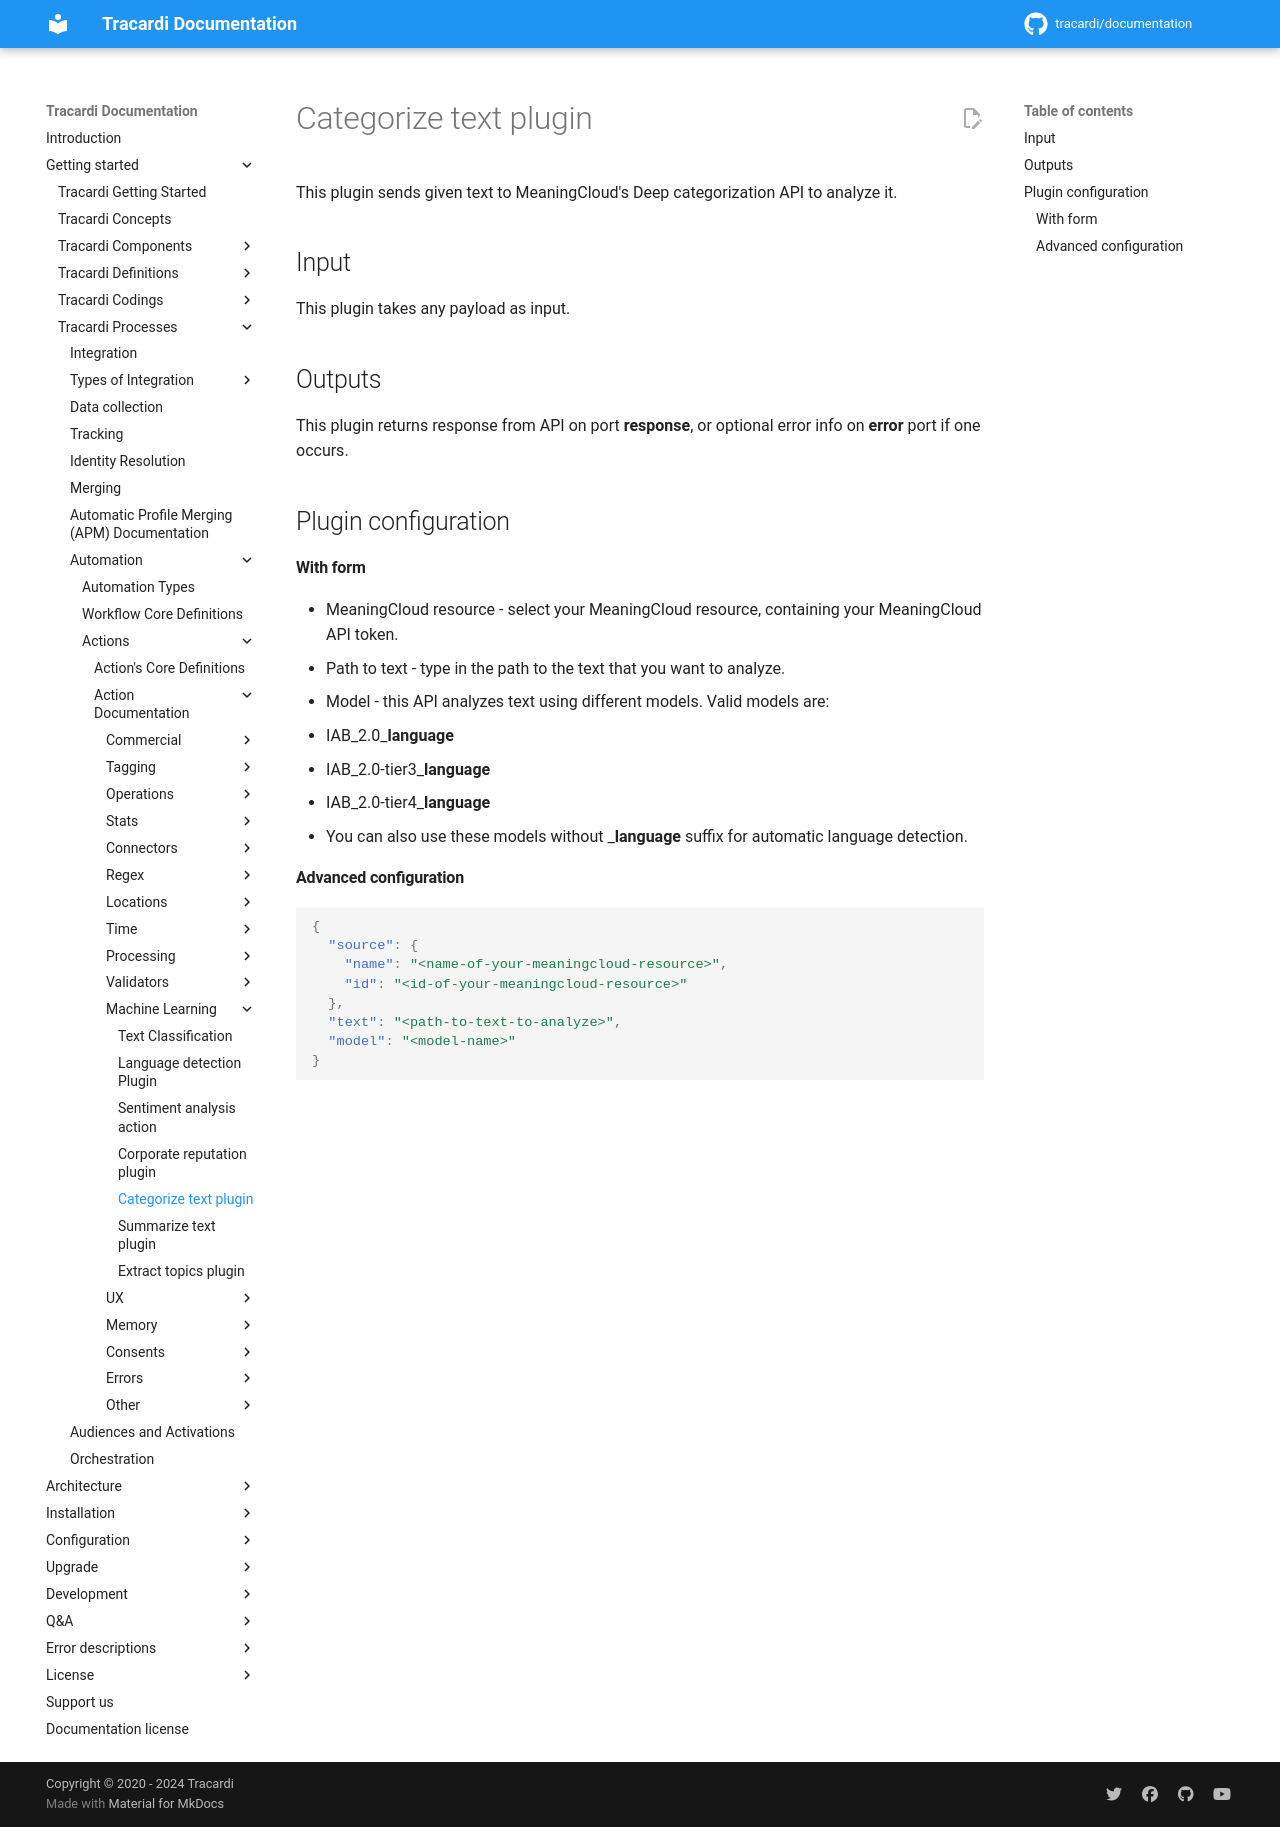

repository: Tracardi/documentation · page: 1.1.x/getting_started/processes/workflow/actions/deep_categorization_action/index.html · generator: mkdocs

# Categorize text plugin

This plugin sends given text to MeaningCloud's Deep categorization API to analyze
it.

## Input
This plugin takes any payload as input.

## Outputs
This plugin returns response from API on port **response**, or optional error
info on **error** port if one occurs.

## Plugin configuration
#### With form
- MeaningCloud resource - select your MeaningCloud resource, containing your MeaningCloud
  API token.
- Path to text - type in the path to the text that you want to analyze.
- Model - this API analyzes text using different models. Valid models are:
  - IAB_2.0_**language**
  - IAB_2.0-tier3_**language**
  - IAB_2.0-tier4_**language**
  - You can also use these models without _**language** suffix for automatic language detection. 


#### Advanced configuration
```json
{
  "source": {
    "name": "<name-of-your-meaningcloud-resource>",
    "id": "<id-of-your-meaningcloud-resource>"
  },
  "text": "<path-to-text-to-analyze>",
  "model": "<model-name>"
}
```
